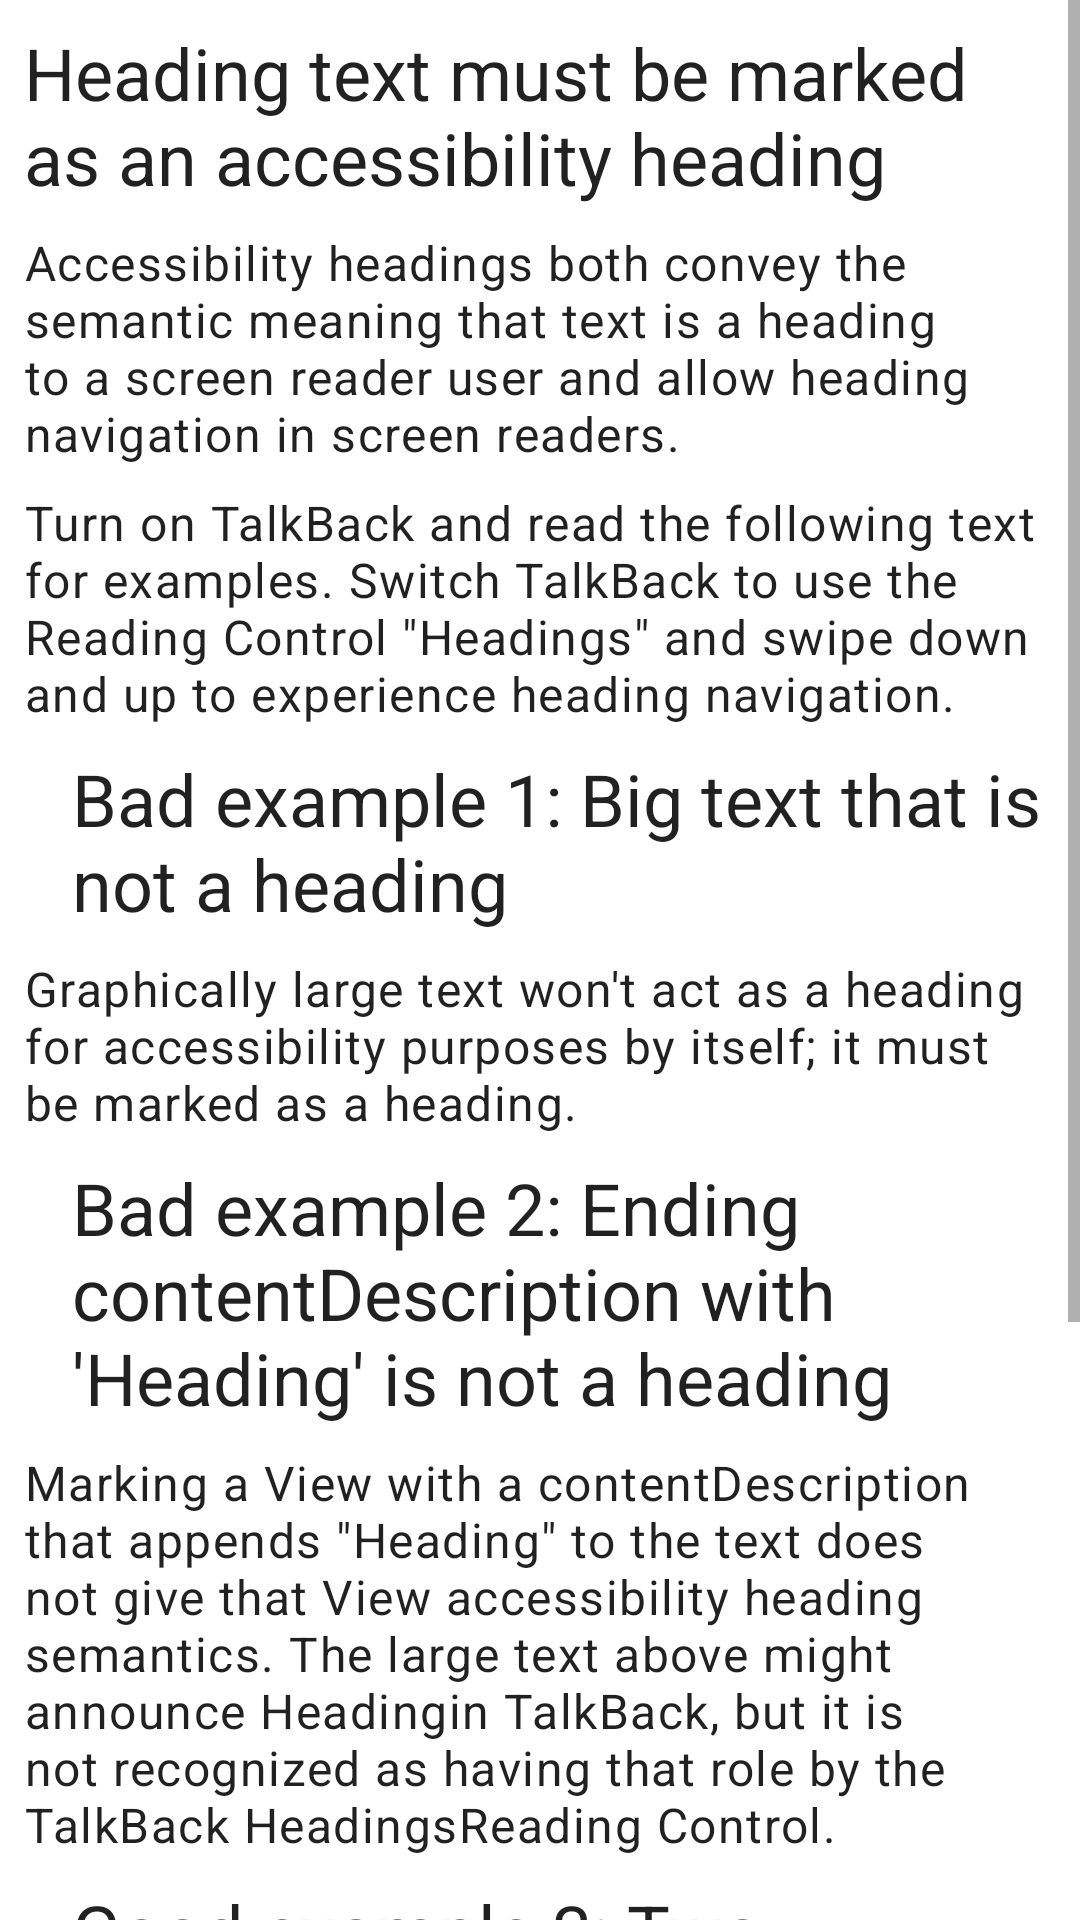

Write the Android layout XML for this screen, with the resource values it uses.
<!-- AndroidManifest.xml: application theme Theme.AndroidViewAccessibilityTechniques -->
<!-- res/layout/fragment_heading_semantics.xml -->
<?xml version="1.0" encoding="utf-8"?>
<ScrollView xmlns:android="http://schemas.android.com/apk/res/android"
    xmlns:app="http://schemas.android.com/apk/res-auto"
    xmlns:tools="http://schemas.android.com/tools"
    android:layout_width="match_parent"
    android:layout_height="match_parent"
    android:layout_marginStart="8dp"
    android:layout_marginEnd="8dp"
    tools:context="com.cvshealth.accessibility.apps.androidviewaccessibilitytechniques.ui.headingsemantics.HeadingSemanticsFragment">

    <androidx.constraintlayout.widget.ConstraintLayout
        android:layout_width="match_parent"
        android:layout_height="wrap_content"
        android:paddingBottom="32dp">

        <com.google.android.material.textview.MaterialTextView
            android:id="@+id/text_heading"
            android:layout_width="match_parent"
            android:layout_height="wrap_content"
            android:layout_marginStart="8dp"
            android:layout_marginTop="8dp"
            android:layout_marginEnd="8dp"
            android:accessibilityHeading="true"
            android:text="@string/heading_semantics_heading"
            app:layout_constraintEnd_toEndOf="parent"
            app:layout_constraintStart_toStartOf="parent"
            app:layout_constraintTop_toTopOf="parent"
            style="@style/TextAppearance.MaterialComponents.Headline5"
            tools:ignore="UnusedAttribute" />

        <com.google.android.material.textview.MaterialTextView
            android:id="@+id/text_description_1"
            android:layout_width="match_parent"
            android:layout_height="wrap_content"
            android:layout_marginStart="8dp"
            android:layout_marginTop="8dp"
            android:layout_marginEnd="8dp"
            android:text="@string/heading_semantics_description_1"
            app:layout_constraintEnd_toEndOf="parent"
            app:layout_constraintStart_toStartOf="parent"
            app:layout_constraintTop_toBottomOf="@id/text_heading"
            style="@style/TextAppearance.MaterialComponents.Body1" />

        <com.google.android.material.textview.MaterialTextView
            android:id="@+id/text_description_2"
            android:layout_width="match_parent"
            android:layout_height="wrap_content"
            android:layout_marginStart="8dp"
            android:layout_marginTop="8dp"
            android:layout_marginEnd="8dp"
            android:text="@string/heading_semantics_description_2"
            app:layout_constraintEnd_toEndOf="parent"
            app:layout_constraintStart_toStartOf="parent"
            app:layout_constraintTop_toBottomOf="@id/text_description_1"
            style="@style/TextAppearance.MaterialComponents.Body1" />

        
        <LinearLayout
            android:id="@+id/linear_layout_pseudoheading_1"
            android:layout_width="match_parent"
            android:layout_height="wrap_content"
            android:layout_marginTop="8dp"
            android:orientation="horizontal"
            android:importantForAccessibility="yes"
            app:layout_constraintStart_toStartOf="parent"
            app:layout_constraintEnd_toEndOf="parent"
            app:layout_constraintTop_toBottomOf="@id/text_description_2"
            >

            <ImageView
                android:layout_width="wrap_content"
                android:layout_height="wrap_content"
                android:layout_gravity="center_vertical"
                android:backgroundTint="@android:color/transparent"
                android:padding="8dp"
                android:src="@drawable/ic_close_fill"
                android:contentDescription="@null"
                app:tint="@color/error_red" />

            <com.google.android.material.textview.MaterialTextView
                android:layout_width="wrap_content"
                android:layout_height="wrap_content"
                android:layout_marginStart="8dp"
                android:layout_marginEnd="8dp"
                android:layout_gravity="center_vertical"
                android:text="@string/heading_semantics_example_1_heading"
                style="@style/TextAppearance.MaterialComponents.Headline5" />

        </LinearLayout>

        <com.google.android.material.textview.MaterialTextView
            android:id="@+id/text_body_1"
            android:layout_width="match_parent"
            android:layout_height="wrap_content"
            android:layout_marginStart="8dp"
            android:layout_marginTop="8dp"
            android:layout_marginEnd="8dp"
            android:text="@string/heading_semantics_example_1_body_text"
            app:layout_constraintEnd_toEndOf="parent"
            app:layout_constraintStart_toStartOf="parent"
            app:layout_constraintTop_toBottomOf="@id/linear_layout_pseudoheading_1"
            style="@style/TextAppearance.MaterialComponents.Body1" />

        
        <LinearLayout
            android:id="@+id/linear_layout_pseudoheading_2"
            android:layout_width="match_parent"
            android:layout_height="wrap_content"
            android:layout_marginTop="8dp"
            android:orientation="horizontal"
            android:importantForAccessibility="yes"
            app:layout_constraintStart_toStartOf="parent"
            app:layout_constraintEnd_toEndOf="parent"
            app:layout_constraintTop_toBottomOf="@id/text_body_1"
            tools:ignore="UnusedAttribute"
            >

            <ImageView
                android:layout_width="wrap_content"
                android:layout_height="wrap_content"
                android:layout_gravity="center_vertical"
                android:backgroundTint="@android:color/transparent"
                android:padding="8dp"
                android:src="@drawable/ic_close_fill"
                android:contentDescription="@null"
                app:tint="@color/error_red" />

            <com.google.android.material.textview.MaterialTextView
                android:layout_width="wrap_content"
                android:layout_height="wrap_content"
                android:layout_marginStart="8dp"
                android:layout_marginEnd="8dp"
                android:text="@string/heading_semantics_example_2_heading"
                android:contentDescription="@string/heading_semantics_example_2_heading_content_description"
                style="@style/TextAppearance.MaterialComponents.Headline5" />
        </LinearLayout>

        <com.google.android.material.textview.MaterialTextView
            android:id="@+id/text_body_2"
            android:layout_width="match_parent"
            android:layout_height="wrap_content"
            android:layout_marginStart="8dp"
            android:layout_marginTop="8dp"
            android:layout_marginEnd="8dp"
            android:text="@string/heading_semantics_example_2_body_text"
            app:layout_constraintEnd_toEndOf="parent"
            app:layout_constraintStart_toStartOf="parent"
            app:layout_constraintTop_toBottomOf="@id/linear_layout_pseudoheading_2"
            style="@style/TextAppearance.MaterialComponents.Body1" />


        
        <LinearLayout
            android:id="@+id/linear_layout_good_heading"
            android:layout_width="match_parent"
            android:layout_height="wrap_content"
            android:layout_marginTop="8dp"
            android:orientation="horizontal"
            android:accessibilityHeading="true"
            android:importantForAccessibility="yes"
            app:layout_constraintStart_toStartOf="parent"
            app:layout_constraintEnd_toEndOf="parent"
            app:layout_constraintTop_toBottomOf="@id/text_body_2"
            tools:ignore="UnusedAttribute"
            >

            <ImageView
                android:layout_width="wrap_content"
                android:layout_height="wrap_content"
                android:layout_gravity="center_vertical"
                android:backgroundTint="@android:color/transparent"
                android:padding="8dp"
                android:src="@drawable/ic_check_fill"
                android:contentDescription="@null"
                app:tint="@color/success_green" />

            <com.google.android.material.textview.MaterialTextView
                android:layout_width="wrap_content"
                android:layout_height="wrap_content"
                android:layout_marginStart="8dp"
                android:layout_marginEnd="8dp"
                android:text="@string/heading_semantics_example_3_heading"
                style="@style/TextAppearance.MaterialComponents.Headline5" />
        </LinearLayout>

        <com.google.android.material.textview.MaterialTextView
            android:id="@+id/text_body_3"
            android:layout_width="match_parent"
            android:layout_height="wrap_content"
            android:layout_marginStart="8dp"
            android:layout_marginTop="8dp"
            android:layout_marginEnd="8dp"
            android:text="@string/heading_semantics_example_3_body_text_1"
            app:layout_constraintEnd_toEndOf="parent"
            app:layout_constraintStart_toStartOf="parent"
            app:layout_constraintTop_toBottomOf="@id/linear_layout_good_heading"
            style="@style/TextAppearance.MaterialComponents.Body1" />

        <com.google.android.material.textview.MaterialTextView
            android:id="@+id/text_body_4"
            android:layout_width="match_parent"
            android:layout_height="wrap_content"
            android:layout_marginStart="8dp"
            android:layout_marginTop="8dp"
            android:layout_marginEnd="8dp"
            android:text="@string/heading_semantics_example_3_body_text_2"
            app:layout_constraintEnd_toEndOf="parent"
            app:layout_constraintStart_toStartOf="parent"
            app:layout_constraintTop_toBottomOf="@id/text_body_3"
            style="@style/TextAppearance.MaterialComponents.Body1" />

        <FrameLayout
            android:id="@+id/frame_spacer"
            android:layout_width="match_parent"
            android:layout_height="8dp"
            app:layout_constraintStart_toStartOf="parent"
            app:layout_constraintTop_toBottomOf="@id/text_body_4" />

    </androidx.constraintlayout.widget.ConstraintLayout>
</ScrollView>
<!-- resources referenced by this layout -->
<resources>
  <color name="error_red">#FFDB3321</color>
  <color name="success_green">#FF118738</color>
  <string name="heading_semantics_description_1">Accessibility headings both convey the semantic meaning that text is a heading to a screen reader user and allow heading navigation in screen readers.</string>
  <string name="heading_semantics_description_2">Turn on TalkBack and read the following text for examples. Switch TalkBack to use the Reading Control \"Headings\" and swipe down and up to experience heading navigation.</string>
  <string name="heading_semantics_example_1_body_text">Graphically large text won\'t act as a heading for accessibility purposes by itself; it must be marked as a heading.</string>
  <string name="heading_semantics_example_1_heading">Bad example 1: Big text that is not a heading</string>
  <string name="heading_semantics_example_2_body_text">Marking a View with a contentDescription that appends \"Heading\" to the text does not give that View accessibility heading semantics. The large text above might announce "Heading" in TalkBack, but it is not recognized as having that role by the TalkBack "Headings" Reading Control.</string>
  <string name="heading_semantics_example_2_heading">Bad example 2: Ending contentDescription with \'Heading\' is not a heading</string>
  <string name="heading_semantics_example_2_heading_content_description">Bad example 2: Ending contentDescription with \'Heading\' is not a heading, Heading.</string>
  <string name="heading_semantics_example_3_body_text_1">Views can be marked as accessibility headings in XML layouts in API 28 and up with android:accessibilityHeading=\"true\".</string>
  <string name="heading_semantics_example_3_body_text_2">To support earlier versions of Android, use ViewCompat.setAccessibilityDelegate on the View and set AccessibilityNodeInfoCompat.isHeading to true.</string>
  <string name="heading_semantics_example_3_heading">Good example 3: Two accessibility heading techniques</string>
  <string name="heading_semantics_heading">Heading text must be marked as an accessibility heading</string>
  <style name="Theme.AndroidViewAccessibilityTechniques" parent="Theme.MaterialComponents.DayNight.DarkActionBar">
          
          <item name="colorPrimary">@color/cvs_red</item>
          <item name="colorPrimaryVariant">@color/cvs_red_dark</item>
          <item name="colorOnPrimary">@color/white</item>
          
          <item name="colorSecondary">@color/slate_blue</item>
          <item name="colorSecondaryVariant">@color/slate_blue</item>
          <item name="colorOnSecondary">@color/white</item>
          
          <item name="android:statusBarColor" tools:targetApi="l">?attr/colorPrimaryVariant</item>
          
      </style>
  <color name="cvs_red">#FFCC0000</color>
  <color name="cvs_red_dark">#FF930000</color>
  <color name="white">#FFFFFFFF</color>
  <color name="slate_blue">#FF455A64</color>
</resources>
